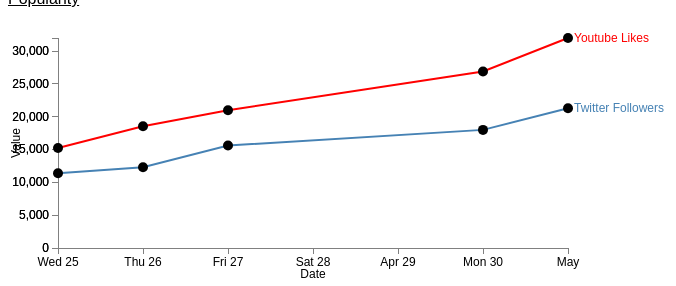
D3 v3 page, settled after 360 driven frames (6 s of simulated time); the page loaded 1 data file(s).



    var margin = { top: 30, right: 140, bottom: 30, left: 50 },
        width = 700 - margin.left - margin.right,
        height = 270 - margin.top - margin.bottom;

    var topic = d3.select("body").append("div").append("text")
                        .attr("x", (width / 2))
                        .attr("y", 0 - (margin.top / 2))
                        .attr("text-anchor", "middle")
                        .style("font-size", "16px")
                        .style("text-decoration", "underline")
                        .text("Popularity");

    var parseDate = d3.time.format("%d-%b-%y").parse;
    var formatTime = d3.time.format("%e %B");

    var x = d3.time.scale().range([0, width]);
    var y = d3.scale.linear().range([height, 0]);

    var xAxis = d3.svg.axis().scale(x)
        .orient("bottom").ticks(5);

    var yAxis = d3.svg.axis().scale(y)
        .orient("left").ticks(5);

    var valueline = d3.svg.line()
        .x(function (d) { return x(d.date); })
        .y(function (d) { return y(d.followers); });

    var valueline2 = d3.svg.line()
        .x(function (d) { return x(d.date); })
        .y(function (d) { return y(d.likes); });

    //declaring a div tag for tooltips
    var div = d3.select("body").append("div")
        .attr("class", "tooltip")
        .style("opacity", 0);

    var svg = d3.select("body")
        .append("svg")
            .attr("width", width + margin.left + margin.right)
            .attr("height", height + margin.top + margin.bottom)
        .append("g")
            .attr("transform", "translate(" + margin.left + "," + margin.top + ")");

    // Get the data
    d3.csv("Jermain.csv", function (error, data) {
        data.forEach(function (d) {
            d.date = parseDate(d.date);
            d.followers = +d.followers;
            d.likes = +d.likes;
        });

        // Scale the range of the data
        x.domain(d3.extent(data, function (d) { return d.date; }));
        y.domain([0, d3.max(data, function (d) { return Math.max(d.followers, d.likes); })]);

        svg.append("path")		// Add the valueline path.
            .attr("class", "line")
            .attr("id", "blueLine")
            .attr("d", valueline(data));

        svg.append("path")		// Add the valueline2 path.
            .attr("class", "line")
            .style("stroke", "red")
            .attr("id", "redLine")
            .attr("d", valueline2(data));

        svg.append("g")			// Add the X Axis
            .attr("class", "x axis")
            .attr("transform", "translate(0," + height + ")")
            .call(xAxis);

        svg.append("text")      // text label for the x axis
            .attr("transform",
                    "translate(" + (width / 2) + " ," +
                    (height + margin.bottom) + ")")
            .style("text-anchor", "middle")
            .style("text-decoration", "bold")
            .text("Date");

        svg.append("g")			// Add the Y Axis of Blue Line
            .attr("class", "y axis")
            .attr("id", "blueAxis")
            .call(yAxis);

        svg.append("g")			// Add the Y Axis of Red Line
            .attr("class", "y axis")
            .attr("id", "redAxis")
            .call(yAxis);

        svg.append("text")      // text label for the y axis
            .attr("transform", "rotate(-90)")
            .attr("y", 0 - (margin.left))
            .attr("x", 0 - (height / 2))
            .attr("dy", "1em")
            .style("text-anchor", "middle")
            .text("Value");


        //Scatter Plot Drawing for Twitter graph
        svg.selectAll("dot")
            .data(data)
            .attr("id", "blueDot")
            .enter().append("circle")
            .attr("id", "blueDots")
            .attr("r", 5)
            .attr("cx", function (d) { return x(d.date); })
            .attr("cy", function (d) { return y(d.followers); })
            .on("mouseover", function (d) {
                div.transition()
                .duration(200)
                .style("opacity", .9);
                div.html(d.followers + "<br/> Followers")
                .style("left", (d3.event.pageX) + "px")
                .style("top", (d3.event.pageY - 28) + "px");
            })
            .on("mouseout", function (d) {
                div.transition()
                .duration(500)
                .style("opacity", 0);
            });


        //Scatter Plot Drawing for Youtube graph
        svg.selectAll("dot")
            .data(data)
            .enter().append("circle")
            .attr("id", "redDots")
            .attr("r", 5)
            .attr("cx", function (d) { return x(d.date); })
            .attr("cy", function (d) { return y(d.likes); })
            .on("mouseover", function (d) {
                div.transition()
                .duration(200)
                .style("opacity", .9);
                div.html(d.likes + "<br/> Likes")
                .style("left", (d3.event.pageX) + "px")
                .style("top", (d3.event.pageY - 28) + "px");
            })
            .on("mouseout", function (d) {
                div.transition()
                .duration(500)
                .style("opacity", 0);
            });

        //text lable for the twitter graph
        svg.append("text")
            .attr("transform", "translate(" + (width + 6) + "," + y(data[0].followers) + ")")
            .attr("dy", ".35em")
            .attr("text-anchor", "start")
            .style("fill", "steelblue")
            .on("click", function () {
                // Determine if current line is visible
                var active = blueLine.active ? false : true,
                  newOpacity = active ? 0 : 1;
                // Hide or show the elements
                d3.select("#blueLine").style("opacity", newOpacity);
                d3.select("#blueAxis").style("opacity", newOpacity);
                d3.select("#dot").style("opacity", newOpacity);
                // Update whether or not the elements are active
                blueLine.active = active;
            })
            .text("Twitter Followers");


        //text lable for the youtube graph
        svg.append("text")
            .attr("transform", "translate(" + (width + 6) + "," + y(data[0].likes) + ")")
            .attr("dy", ".35em")
            .attr("text-anchor", "start")
            .style("fill", "red")
            .on("click", function () {
                // Determine if current line is visible
                var active = redLine.active ? false : true,
                  newOpacity = active ? 0 : 1;
                // Hide or show the elements
                d3.select("#redLine").style("opacity", newOpacity);
                d3.select("#redAxis").style("opacity", newOpacity);
                d3.select("#redDot").style("opacity", newOpacity);
                // Update whether or not the elements are active
                redLine.active = active;
            })
            .text("Youtube Likes");

        console.log(data.length - 1);
        console.log(data[data.length - 1].likes);
        console.log(data[0].likes);
        console.log(y(data[0].likes));
        console.log(y(data[0].followers));


    });




### data: Jermain.csv
date, followers, likes
1-May-12, 21300, 32000
30-Apr-12, 18000, 26900
27-Apr-12, 15620, 21000
26-Apr-12, 12300, 18540
25-Apr-12, 11400, 15230